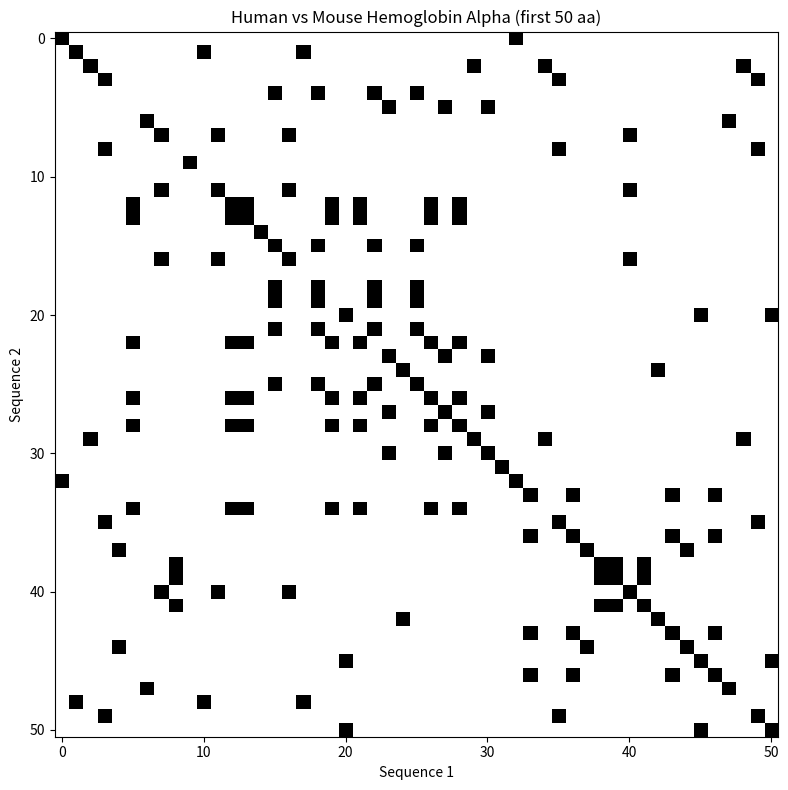
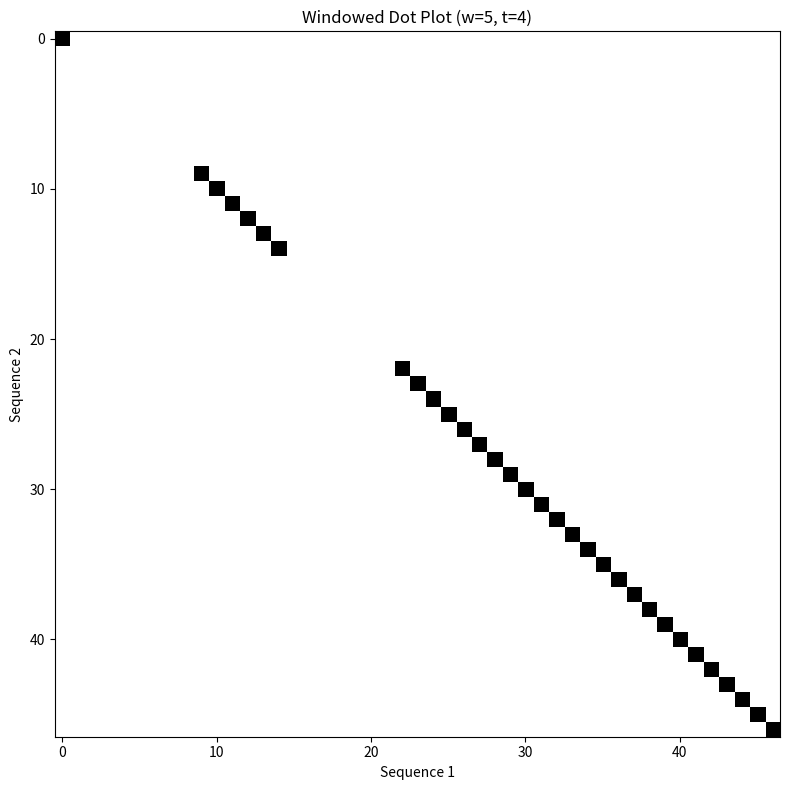
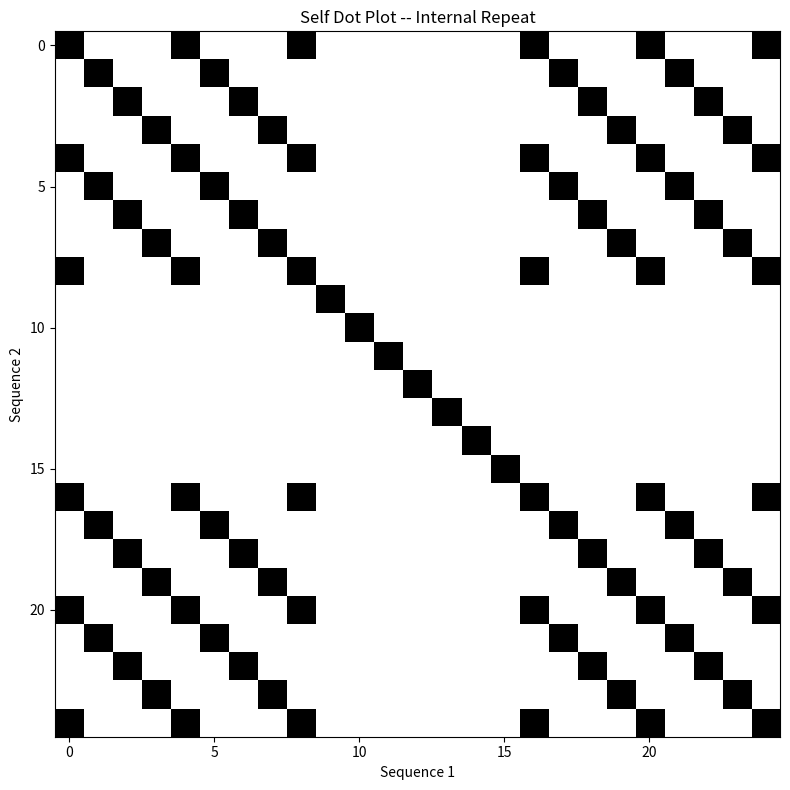

Write Python code to recreate these figures, in order. (Note: this script raises an exception after producing the figures.)
import numpy as np
import matplotlib.pyplot as plt


def dot_plot(seq1, seq2, title="Dot Plot"):
    """Create a basic dot plot between two sequences."""
    s1 = str(seq1)
    s2 = str(seq2)
    matrix = np.zeros((len(s2), len(s1)), dtype=int)
    for i, c2 in enumerate(s2):
        for j, c1 in enumerate(s1):
            if c1 == c2:
                matrix[i, j] = 1
    fig, ax = plt.subplots(figsize=(8, 8))
    ax.imshow(matrix, cmap="Greys", aspect="auto", interpolation="none")
    ax.set_xlabel("Sequence 1")
    ax.set_ylabel("Sequence 2")
    ax.set_title(title)
    plt.tight_layout()
    plt.show()


# Two related protein sequences (human and mouse hemoglobin alpha)
hba_human = "MVLSPADKTNVKAAWGKVGAHAGEYGAEALERMFLSFPTTKTYFPHFDLSH"
hba_mouse = "MVLSGEDKSNIKAAWGKIGGHGAEYGAEALERMFASFPTTKTYFPHFDVSH"

dot_plot(hba_human, hba_mouse, "Human vs Mouse Hemoglobin Alpha (first 50 aa)")

def windowed_dot_plot(seq1, seq2, window=3, threshold=2, title="Windowed Dot Plot"):
    """Dot plot with a sliding window to reduce noise.
    
    A dot is placed at (i,j) if at least `threshold` of the `window`
    residues starting at (i,j) match.
    """
    s1, s2 = str(seq1), str(seq2)
    rows = len(s2) - window + 1
    cols = len(s1) - window + 1
    matrix = np.zeros((rows, cols), dtype=int)
    for i in range(rows):
        for j in range(cols):
            matches = sum(1 for k in range(window) if s2[i + k] == s1[j + k])
            if matches >= threshold:
                matrix[i, j] = 1
    fig, ax = plt.subplots(figsize=(8, 8))
    ax.imshow(matrix, cmap="Greys", aspect="auto", interpolation="none")
    ax.set_xlabel("Sequence 1")
    ax.set_ylabel("Sequence 2")
    ax.set_title(title)
    plt.tight_layout()
    plt.show()


windowed_dot_plot(hba_human, hba_mouse, window=5, threshold=4,
                  title="Windowed Dot Plot (w=5, t=4)")

# A sequence with an internal repeat
repeat_seq = "ACGTACGTACGTNNNNACGTACGTACGT"
windowed_dot_plot(repeat_seq, repeat_seq, window=4, threshold=4,
                  title="Self Dot Plot -- Internal Repeat")

from Bio.Align import substitution_matrices

# Load BLOSUM62 -- the most widely used substitution matrix
blosum62 = substitution_matrices.load("BLOSUM62")

# Display a focused subset: hydrophobic amino acids
aa_subset = "AILMFYWV"
print("BLOSUM62 -- Hydrophobic amino acids:")
print("     ", "  ".join(f"{aa:>3}" for aa in aa_subset))
for aa1 in aa_subset:
    row = [f"{blosum62[aa1, aa2]:>3}" for aa2 in aa_subset]
    print(f"  {aa1}  ", "  ".join(row))

# Compare a few informative pairs
pairs = [
    ("L", "I", "Both hydrophobic, branched-chain"),
    ("F", "Y", "Both aromatic"),
    ("D", "E", "Both negatively charged"),
    ("K", "R", "Both positively charged"),
    ("S", "T", "Both small, hydroxyl-containing"),
    ("L", "D", "Hydrophobic vs charged -- disruptive"),
    ("W", "G", "Large aromatic vs smallest amino acid"),
]

print(f"{'Pair':<8} {'Score':>6}  Reason")
print("-" * 55)
for a, b, reason in pairs:
    score = blosum62[a, b]
    print(f"{a} <-> {b}  {score:>+4}    {reason}")

# Visualize the full BLOSUM62 matrix as a heatmap
standard_aa = "ARNDCQEGHILKMFPSTWYV"
matrix_data = np.zeros((20, 20))
for i, a in enumerate(standard_aa):
    for j, b in enumerate(standard_aa):
        matrix_data[i, j] = blosum62[a, b]

fig, ax = plt.subplots(figsize=(10, 8))
im = ax.imshow(matrix_data, cmap="RdBu_r", vmin=-4, vmax=11)
ax.set_xticks(range(20))
ax.set_yticks(range(20))
ax.set_xticklabels(list(standard_aa))
ax.set_yticklabels(list(standard_aa))
ax.set_title("BLOSUM62 Substitution Matrix")
plt.colorbar(im, label="Score")
plt.tight_layout()
plt.show()

# Compare linear vs affine gap costs
gap_lengths = np.arange(1, 16)

d_linear = 8
linear_cost = d_linear * gap_lengths

d_open, e_extend = 10, 0.5
affine_cost = d_open + (gap_lengths - 1) * e_extend

fig, ax = plt.subplots(figsize=(8, 5))
ax.plot(gap_lengths, linear_cost, "o-", label=f"Linear (d={d_linear})")
ax.plot(gap_lengths, affine_cost, "s-", label=f"Affine (d={d_open}, e={e_extend})")
ax.set_xlabel("Gap length (residues)")
ax.set_ylabel("Total penalty")
ax.set_title("Linear vs Affine Gap Penalty")
ax.legend()
ax.grid(True, alpha=0.3)
plt.tight_layout()
plt.show()

print("With affine penalties, short gaps are penalized MORE than linear,")
print("but long gaps are penalized LESS -- favouring fewer, longer gaps.")

def needleman_wunsch(seq1, seq2, match=1, mismatch=-1, gap=-2):
    """Needleman-Wunsch global alignment with linear gap penalty.
    
    Parameters
    ----------
    seq1, seq2 : str
        Sequences to align.
    match : int
        Score for matching positions.
    mismatch : int
        Score for mismatching positions.
    gap : int
        Penalty for each gap position (should be negative).
    
    Returns
    -------
    aligned1, aligned2 : str
        The aligned sequences (with gaps as '-').
    score : int
        The optimal alignment score.
    F : np.ndarray
        The score matrix (for visualization).
    """
    m, n = len(seq1), len(seq2)
    
    # Step 1: Initialize score matrix and traceback matrix
    F = np.zeros((n + 1, m + 1), dtype=int)
    T = np.zeros((n + 1, m + 1), dtype=int)  # 0=diag, 1=up, 2=left
    
    # Step 2: Fill first row and column with gap penalties
    for i in range(1, n + 1):
        F[i, 0] = gap * i
        T[i, 0] = 1  # came from above
    for j in range(1, m + 1):
        F[0, j] = gap * j
        T[0, j] = 2  # came from left
    
    # Step 3: Fill the rest of the matrix
    for i in range(1, n + 1):
        for j in range(1, m + 1):
            # Score for aligning seq2[i-1] with seq1[j-1]
            s = match if seq1[j - 1] == seq2[i - 1] else mismatch
            
            diag = F[i - 1, j - 1] + s    # match/mismatch
            up   = F[i - 1, j] + gap       # gap in seq1
            left = F[i, j - 1] + gap       # gap in seq2
            
            F[i, j] = max(diag, up, left)
            
            if F[i, j] == diag:
                T[i, j] = 0
            elif F[i, j] == up:
                T[i, j] = 1
            else:
                T[i, j] = 2
    
    # Step 4: Traceback from bottom-right corner
    aligned1, aligned2 = [], []
    i, j = n, m
    while i > 0 or j > 0:
        if i > 0 and j > 0 and T[i, j] == 0:
            aligned1.append(seq1[j - 1])
            aligned2.append(seq2[i - 1])
            i -= 1
            j -= 1
        elif i > 0 and T[i, j] == 1:
            aligned1.append("-")
            aligned2.append(seq2[i - 1])
            i -= 1
        else:
            aligned1.append(seq1[j - 1])
            aligned2.append("-")
            j -= 1
    
    aligned1 = "".join(reversed(aligned1))
    aligned2 = "".join(reversed(aligned2))
    score = F[n, m]
    
    return aligned1, aligned2, score, F


print("Needleman-Wunsch function defined.")

# Test with short sequences
seq_a = "HEAGAWGHEE"
seq_b = "PAWHEAE"

a1, a2, score, F = needleman_wunsch(seq_a, seq_b, match=2, mismatch=-1, gap=-2)

print(f"Sequence 1: {seq_a}")
print(f"Sequence 2: {seq_b}")
print(f"\nGlobal alignment (Needleman-Wunsch):")
print(f"  {a1}")
# Build match line
match_line = "".join("|" if c1 == c2 else " " for c1, c2 in zip(a1, a2))
print(f"  {match_line}")
print(f"  {a2}")
print(f"\nScore: {score}")

def visualize_dp_matrix(F, seq1, seq2, title="Dynamic Programming Matrix", path=None):
    """Visualize the score matrix as a heatmap with cell values."""
    fig, ax = plt.subplots(figsize=(max(8, len(seq1) * 0.8), max(6, len(seq2) * 0.8)))
    im = ax.imshow(F, cmap="YlOrRd", aspect="auto")
    
    # Add text annotations
    for i in range(F.shape[0]):
        for j in range(F.shape[1]):
            ax.text(j, i, str(F[i, j]), ha="center", va="center", fontsize=9)
    
    # Labels
    col_labels = ["-"] + list(seq1)
    row_labels = ["-"] + list(seq2)
    ax.set_xticks(range(len(col_labels)))
    ax.set_yticks(range(len(row_labels)))
    ax.set_xticklabels(col_labels)
    ax.set_yticklabels(row_labels)
    ax.xaxis.tick_top()
    ax.set_title(title, pad=20)
    plt.colorbar(im, label="Score")
    plt.tight_layout()
    plt.show()


visualize_dp_matrix(F, seq_a, seq_b, "Needleman-Wunsch Score Matrix")

# Small DNA example for manual walkthrough
dna1 = "ACGT"
dna2 = "AGT"

a1, a2, score, F = needleman_wunsch(dna1, dna2, match=1, mismatch=-1, gap=-2)

print("Step-by-step Needleman-Wunsch:")
print(f"  Seq1: {dna1}")
print(f"  Seq2: {dna2}")
print(f"  Match=+1, Mismatch=-1, Gap=-2")
print()
print("Score matrix F:")
print()

# Print the matrix with labels
header = "       -    " + "    ".join(dna1)
print(header)
row_labels = ["-"] + list(dna2)
for i, label in enumerate(row_labels):
    row = "    ".join(f"{F[i, j]:>2}" for j in range(F.shape[1]))
    print(f"  {label}  {row}")

print(f"\nOptimal alignment:")
print(f"  {a1}")
match_line = "".join("|" if c1 == c2 else " " for c1, c2 in zip(a1, a2))
print(f"  {match_line}")
print(f"  {a2}")
print(f"  Score: {score}")

def smith_waterman(seq1, seq2, match=2, mismatch=-1, gap=-1):
    """Smith-Waterman local alignment with linear gap penalty.
    
    Returns
    -------
    aligned1, aligned2 : str
        The locally aligned sub-sequences (with gaps as '-').
    score : int
        The optimal local alignment score.
    F : np.ndarray
        The score matrix.
    """
    m, n = len(seq1), len(seq2)
    
    # Initialize -- all zeros (no cumulative gap penalties)
    F = np.zeros((n + 1, m + 1), dtype=int)
    T = np.zeros((n + 1, m + 1), dtype=int)  # 0=stop, 1=diag, 2=up, 3=left
    
    max_score = 0
    max_i, max_j = 0, 0
    
    # Fill the matrix
    for i in range(1, n + 1):
        for j in range(1, m + 1):
            s = match if seq1[j - 1] == seq2[i - 1] else mismatch
            
            diag = F[i - 1, j - 1] + s
            up   = F[i - 1, j] + gap
            left = F[i, j - 1] + gap
            
            F[i, j] = max(0, diag, up, left)  # KEY DIFFERENCE: zero floor
            
            if F[i, j] == 0:
                T[i, j] = 0  # stop
            elif F[i, j] == diag:
                T[i, j] = 1
            elif F[i, j] == up:
                T[i, j] = 2
            else:
                T[i, j] = 3
            
            # Track the maximum score position
            if F[i, j] > max_score:
                max_score = F[i, j]
                max_i, max_j = i, j
    
    # Traceback from the maximum score cell
    aligned1, aligned2 = [], []
    i, j = max_i, max_j
    while T[i, j] != 0 and i > 0 and j > 0:
        if T[i, j] == 1:  # diagonal
            aligned1.append(seq1[j - 1])
            aligned2.append(seq2[i - 1])
            i -= 1
            j -= 1
        elif T[i, j] == 2:  # up
            aligned1.append("-")
            aligned2.append(seq2[i - 1])
            i -= 1
        else:  # left
            aligned1.append(seq1[j - 1])
            aligned2.append("-")
            j -= 1
    
    aligned1 = "".join(reversed(aligned1))
    aligned2 = "".join(reversed(aligned2))
    
    return aligned1, aligned2, max_score, F


print("Smith-Waterman function defined.")

# Demonstrate local alignment -- find a shared domain within longer sequences
long1 = "XXXXXXXXHEAGAWGHEEXXXXXXXX"
long2 = "YYYYPAWHEAEYYY"

a1, a2, score, F_sw = smith_waterman(long1, long2, match=2, mismatch=-1, gap=-1)

print(f"Sequence 1: {long1}")
print(f"Sequence 2: {long2}")
print(f"\nLocal alignment (Smith-Waterman):")
print(f"  {a1}")
match_line = "".join("|" if c1 == c2 else " " for c1, c2 in zip(a1, a2))
print(f"  {match_line}")
print(f"  {a2}")
print(f"\nScore: {score}")
print("\nNote: The algorithm ignores the non-matching X and Y flanks.")

visualize_dp_matrix(F_sw, long1, long2, "Smith-Waterman Score Matrix")

s1 = "ACCTAAGG"
s2 = "GGCTCAATCA"

# Global alignment
ga1, ga2, gs, _ = needleman_wunsch(s1, s2, match=2, mismatch=-1, gap=-2)
print("GLOBAL alignment (Needleman-Wunsch):")
print(f"  {ga1}")
print(f"  {''.join('|' if a == b else ' ' for a, b in zip(ga1, ga2))}")
print(f"  {ga2}")
print(f"  Score: {gs}\n")

# Local alignment
la1, la2, ls, _ = smith_waterman(s1, s2, match=2, mismatch=-1, gap=-2)
print("LOCAL alignment (Smith-Waterman):")
print(f"  {la1}")
print(f"  {''.join('|' if a == b else ' ' for a, b in zip(la1, la2))}")
print(f"  {la2}")
print(f"  Score: {ls}")

print("\nGlobal alignment forces entire sequences to be aligned.")
print("Local alignment finds the best matching sub-region.")

def nw_affine(seq1, seq2, sub_matrix, gap_open=-10, gap_extend=-0.5):
    """Needleman-Wunsch with substitution matrix and affine gap penalties."""
    m, n = len(seq1), len(seq2)
    
    # Three matrices for affine gaps
    # M: best score ending in a match/mismatch
    # X: best score ending in a gap in seq1 (insertion in seq2)
    # Y: best score ending in a gap in seq2 (insertion in seq1)
    NEG_INF = float("-inf")
    M = np.full((n + 1, m + 1), NEG_INF)
    X = np.full((n + 1, m + 1), NEG_INF)
    Y = np.full((n + 1, m + 1), NEG_INF)
    T = np.zeros((n + 1, m + 1), dtype=int)  # traceback: 0=M, 1=X, 2=Y
    
    # Initialization
    M[0, 0] = 0
    for i in range(1, n + 1):
        X[i, 0] = gap_open + (i - 1) * gap_extend
    for j in range(1, m + 1):
        Y[0, j] = gap_open + (j - 1) * gap_extend
    
    # Fill
    for i in range(1, n + 1):
        for j in range(1, m + 1):
            s = sub_matrix[seq1[j - 1], seq2[i - 1]]
            
            M[i, j] = max(M[i-1, j-1], X[i-1, j-1], Y[i-1, j-1]) + s
            
            X[i, j] = max(
                M[i-1, j] + gap_open,
                X[i-1, j] + gap_extend
            )
            
            Y[i, j] = max(
                M[i, j-1] + gap_open,
                Y[i, j-1] + gap_extend
            )
    
    # Best score at the end
    final_scores = [M[n, m], X[n, m], Y[n, m]]
    best_matrix = np.argmax(final_scores)
    score = final_scores[best_matrix]
    
    # Simplified traceback (using the combined best score per cell)
    F_combined = np.maximum(np.maximum(M, X), Y)
    
    # Traceback
    aligned1, aligned2 = [], []
    i, j = n, m
    while i > 0 or j > 0:
        if i > 0 and j > 0:
            s = sub_matrix[seq1[j-1], seq2[i-1]]
            if i > 0 and j > 0 and F_combined[i, j] == F_combined[i-1, j-1] + s:
                aligned1.append(seq1[j-1])
                aligned2.append(seq2[i-1])
                i -= 1
                j -= 1
                continue
        if i > 0:
            gap_score_up = F_combined[i-1, j] + (gap_open if (i == n and j == m) or True else gap_extend)
            if F_combined[i, j] - F_combined[i-1, j] <= 0:
                aligned1.append("-")
                aligned2.append(seq2[i-1])
                i -= 1
                continue
        if j > 0:
            aligned1.append(seq1[j-1])
            aligned2.append("-")
            j -= 1
            continue
        # fallback
        if i > 0:
            aligned1.append("-")
            aligned2.append(seq2[i-1])
            i -= 1
        elif j > 0:
            aligned1.append(seq1[j-1])
            aligned2.append("-")
            j -= 1
    
    return "".join(reversed(aligned1)), "".join(reversed(aligned2)), score


# Test with protein sequences and BLOSUM62
prot1 = "HEAGAWGHEE"
prot2 = "PAWHEAE"

a1, a2, score = nw_affine(prot1, prot2, blosum62, gap_open=-10, gap_extend=-0.5)
print(f"Affine NW alignment with BLOSUM62:")
print(f"  {a1}")
print(f"  {''.join('|' if c1 == c2 and c1 != '-' else ' ' for c1, c2 in zip(a1, a2))}")
print(f"  {a2}")
print(f"  Score: {score}")

from Bio.Align import PairwiseAligner

# Create an aligner with default settings
aligner = PairwiseAligner()
print("Default aligner settings:")
print(f"  Mode: {aligner.mode}")
print(f"  Match score: {aligner.match_score}")
print(f"  Mismatch score: {aligner.mismatch_score}")
print(f"  Open gap score: {aligner.open_gap_score}")
print(f"  Extend gap score: {aligner.extend_gap_score}")

# Global alignment with BLOSUM62 and affine gap penalties
aligner = PairwiseAligner()
aligner.mode = "global"
aligner.substitution_matrix = blosum62
aligner.open_gap_score = -10
aligner.extend_gap_score = -0.5

# Human and mouse hemoglobin alpha (first 50 residues)
hba_h = "MVLSPADKTNVKAAWGKVGAHAGEYGAEALERMFLSFPTTKTYFPHFDLSH"
hba_m = "MVLSGEDKSNIKAAWGKIGGHGAEYGAEALERMFASFPTTKTYFPHFDVSH"

alignments = aligner.align(hba_h, hba_m)
best = alignments[0]

print(f"Number of optimal alignments: {len(alignments)}")
print(f"Score: {best.score}")
print()
print(best)

# Local alignment
aligner_local = PairwiseAligner()
aligner_local.mode = "local"
aligner_local.substitution_matrix = blosum62
aligner_local.open_gap_score = -10
aligner_local.extend_gap_score = -0.5

# Find a short motif within a longer sequence
query = "AWGKVGAHAG"
target = "MVLSPADKTNVKAAWGKVGAHAGEYGAEALERMFLSFPTTKTYFPHFDLSH"

local_alns = aligner_local.align(target, query)
print(f"Score: {local_alns[0].score}")
print()
print(local_alns[0])

# How does the choice of matrix affect alignment?
# KRAS protein: human vs. a more distant ortholog
kras_human = "MTEYKLVVVGAVGVGKSALTIQLIQNHFVDEYDPT"
kras_distant = "MTEYKIVVLGAVGIGKSALTIQFIQSHFVDQYDPT"

matrices_to_test = ["BLOSUM45", "BLOSUM62", "BLOSUM80"]

print(f"Human KRAS:   {kras_human}")
print(f"Distant:      {kras_distant}")
print()

for mat_name in matrices_to_test:
    mat = substitution_matrices.load(mat_name)
    a = PairwiseAligner()
    a.mode = "global"
    a.substitution_matrix = mat
    a.open_gap_score = -10
    a.extend_gap_score = -0.5
    
    result = a.align(kras_human, kras_distant)
    print(f"{mat_name}: score = {result[0].score:.1f}, "
          f"{len(result)} optimal alignment(s)")

def alignment_statistics(aligned_seq1, aligned_seq2, sub_matrix=None):
    """Calculate detailed alignment statistics."""
    if sub_matrix is None:
        sub_matrix = substitution_matrices.load("BLOSUM62")
    
    identities = 0
    similarities = 0
    gaps = 0
    mismatches = 0
    
    for a, b in zip(str(aligned_seq1), str(aligned_seq2)):
        if a == "-" or b == "-":
            gaps += 1
        elif a == b:
            identities += 1
            similarities += 1
        else:
            mismatches += 1
            try:
                if sub_matrix[a, b] > 0:
                    similarities += 1
            except (KeyError, IndexError):
                pass
    
    total_length = len(str(aligned_seq1))
    aligned_positions = total_length - gaps
    
    stats = {
        "alignment_length": total_length,
        "aligned_positions": aligned_positions,
        "identities": identities,
        "identity_pct": 100 * identities / aligned_positions if aligned_positions else 0,
        "similarities": similarities,
        "similarity_pct": 100 * similarities / aligned_positions if aligned_positions else 0,
        "mismatches": mismatches,
        "gaps": gaps,
        "gap_pct": 100 * gaps / total_length if total_length else 0,
    }
    return stats


# Compute statistics for the hemoglobin alignment
stats = alignment_statistics(hba_h, hba_m)
print("Hemoglobin alpha alignment statistics:")
print(f"  Alignment length:  {stats['alignment_length']}")
print(f"  Identities:        {stats['identities']}/{stats['aligned_positions']} "
      f"({stats['identity_pct']:.1f}%)")
print(f"  Similarities:      {stats['similarities']}/{stats['aligned_positions']} "
      f"({stats['similarity_pct']:.1f}%)")
print(f"  Gaps:              {stats['gaps']} ({stats['gap_pct']:.1f}%)")

# Demonstrate how E-value scales with database size
import math

bit_score = 150  # fixed alignment quality
query_length = 300

db_sizes = {
    "SwissProt (~500K seqs)": 2e8,
    "UniProt/TrEMBL (~250M seqs)": 8e10,
    "nr (~500M seqs)": 2e11,
}

print(f"Same alignment with bit score = {bit_score}:")
print(f"{'Database':<35} {'Effective size':>15} {'E-value':>15}")
print("-" * 68)
for name, n in db_sizes.items():
    e_value = query_length * n * 2**(-bit_score)
    print(f"{name:<35} {n:>15.1e} {e_value:>15.2e}")

print("\nThe same alignment is more 'significant' in a smaller database!")

import random


def shuffle_sequence(seq):
    """Return a new sequence with the same composition but shuffled order."""
    chars = list(seq)
    random.shuffle(chars)
    return "".join(chars)


def empirical_p_value(seq1, seq2, n_shuffles=999, match=2, mismatch=-1, gap=-1):
    """Estimate p-value by comparing actual score to shuffled score distribution."""
    _, _, actual_score, _ = smith_waterman(seq1, seq2, match, mismatch, gap)
    
    random_scores = []
    for _ in range(n_shuffles):
        shuffled = shuffle_sequence(seq2)
        _, _, rand_score, _ = smith_waterman(seq1, shuffled, match, mismatch, gap)
        random_scores.append(rand_score)
    
    # p-value: fraction of random scores >= actual score
    n_better = sum(1 for s in random_scores if s >= actual_score)
    p_value = (n_better + 1) / (n_shuffles + 1)  # +1 includes the actual score
    
    return actual_score, random_scores, p_value


# Test with two short related sequences
test1 = "HEAGAWGHEE"
test2 = "PAWHEAE"

actual, rand_scores, pval = empirical_p_value(test1, test2, n_shuffles=199)

print(f"Actual score: {actual}")
print(f"Random scores: mean={np.mean(rand_scores):.1f}, "
      f"max={max(rand_scores)}, min={min(rand_scores)}")
print(f"Empirical p-value: {pval:.4f}")

fig, ax = plt.subplots(figsize=(8, 4))
ax.hist(rand_scores, bins=20, alpha=0.7, color="steelblue", edgecolor="white",
        label="Random scores")
ax.axvline(actual, color="red", linewidth=2, linestyle="--",
           label=f"Actual score = {actual}")
ax.set_xlabel("Alignment score")
ax.set_ylabel("Frequency")
ax.set_title(f"Empirical Significance (p = {pval:.4f})")
ax.legend()
plt.tight_layout()
plt.show()

import time

# Benchmark our Python implementation
lengths = [20, 50, 100, 200]
times_list = []

for length in lengths:
    s1 = "".join(random.choices("ACGT", k=length))
    s2 = "".join(random.choices("ACGT", k=length))
    
    start = time.time()
    _ = smith_waterman(s1, s2)
    elapsed = time.time() - start
    times_list.append(elapsed)
    print(f"Length {length:>4}: {elapsed:.4f}s  ({length*length:>8,} cells)")

fig, ax = plt.subplots(figsize=(7, 4))
ax.plot(lengths, times_list, "o-", color="steelblue")
ax.set_xlabel("Sequence length")
ax.set_ylabel("Runtime (seconds)")
ax.set_title("Smith-Waterman Runtime vs Sequence Length (pure Python)")
ax.grid(True, alpha=0.3)
plt.tight_layout()
plt.show()

print("\nThe quadratic scaling is clearly visible.")
print("Production tools use C/SIMD implementations that are 100-1000x faster.")

# Exercise 1 -- Align human and mouse insulin
human_insulin_b = "FVNQHLCGSHLVEALYLVCGERGFFYTPKT"
mouse_insulin_b = "FVNQHLCGSHLVEALYLVCGERGFFYTPMS"

# YOUR CODE HERE
# 1. Create a PairwiseAligner with BLOSUM62 and affine gap penalties
# 2. Perform global alignment
# 3. Print the alignment
# 4. Calculate and print identity/similarity percentages


# Exercise 2 -- Compare scoring matrices
seq_close  = "MVLSPADKTNVKAAWGKVGAHAG"  # hemoglobin alpha, human
seq_distant = "MVHLSAEEKAAVTAFWGKVKVDEVG"  # hemoglobin beta, human

# YOUR CODE HERE
# 1. Align seq_close and seq_distant with BLOSUM45, BLOSUM62, BLOSUM80
# 2. For each matrix, print the alignment and score
# 3. Which matrix gives the highest score? 
# 4. Which matrix is most appropriate for this comparison and why?


# Exercise 3 -- Gap penalty optimization
seq_x = "MTEYKLVVVGAVGVGKSALTIQLIQNHFVDEYDPTIEDSY"
seq_y = "MTEYKLVVLGAVGIGKSALTIQFIQSHFVDQYDPTIEDSY"

# YOUR CODE HERE
# 1. Loop over gap_open values: -5, -6, -7, ..., -20
# 2. For each, align with BLOSUM62 and gap_extend = -0.5
# 3. Record the score and number of gaps
# 4. Plot: score vs gap_open and gaps vs gap_open


# Exercise 4 -- Substitution-matrix-aware dot plot

# YOUR CODE HERE
# 1. Define a function scored_dot_plot(seq1, seq2, sub_matrix, window, threshold)
# 2. For each window position, compute the average substitution score
# 3. Place a dot if the average exceeds the threshold
# 4. Test on the hemoglobin alpha (human vs mouse) sequences


# Exercise 5 -- Global vs Local alignment
domain = "HEAGAWGHEEPAWHEAEQWRTYI"

# YOUR CODE HERE
# 1. Generate a random 200 aa protein (use random.choices with standard amino acids)
# 2. Insert the domain at position 80
# 3. Align domain vs full protein with BOTH global and local alignment
# 4. Print both alignments and scores
# 5. Explain which is better and why


# Exercise 6 -- Homology assessment function

# YOUR CODE HERE
# 1. Define assess_homology(e_value, identity_pct, alignment_length)
# 2. Consider E-value thresholds, identity zones, and alignment length
# 3. Return a tuple of (verdict_string, confidence_score)
# 4. Test with all four cases above
